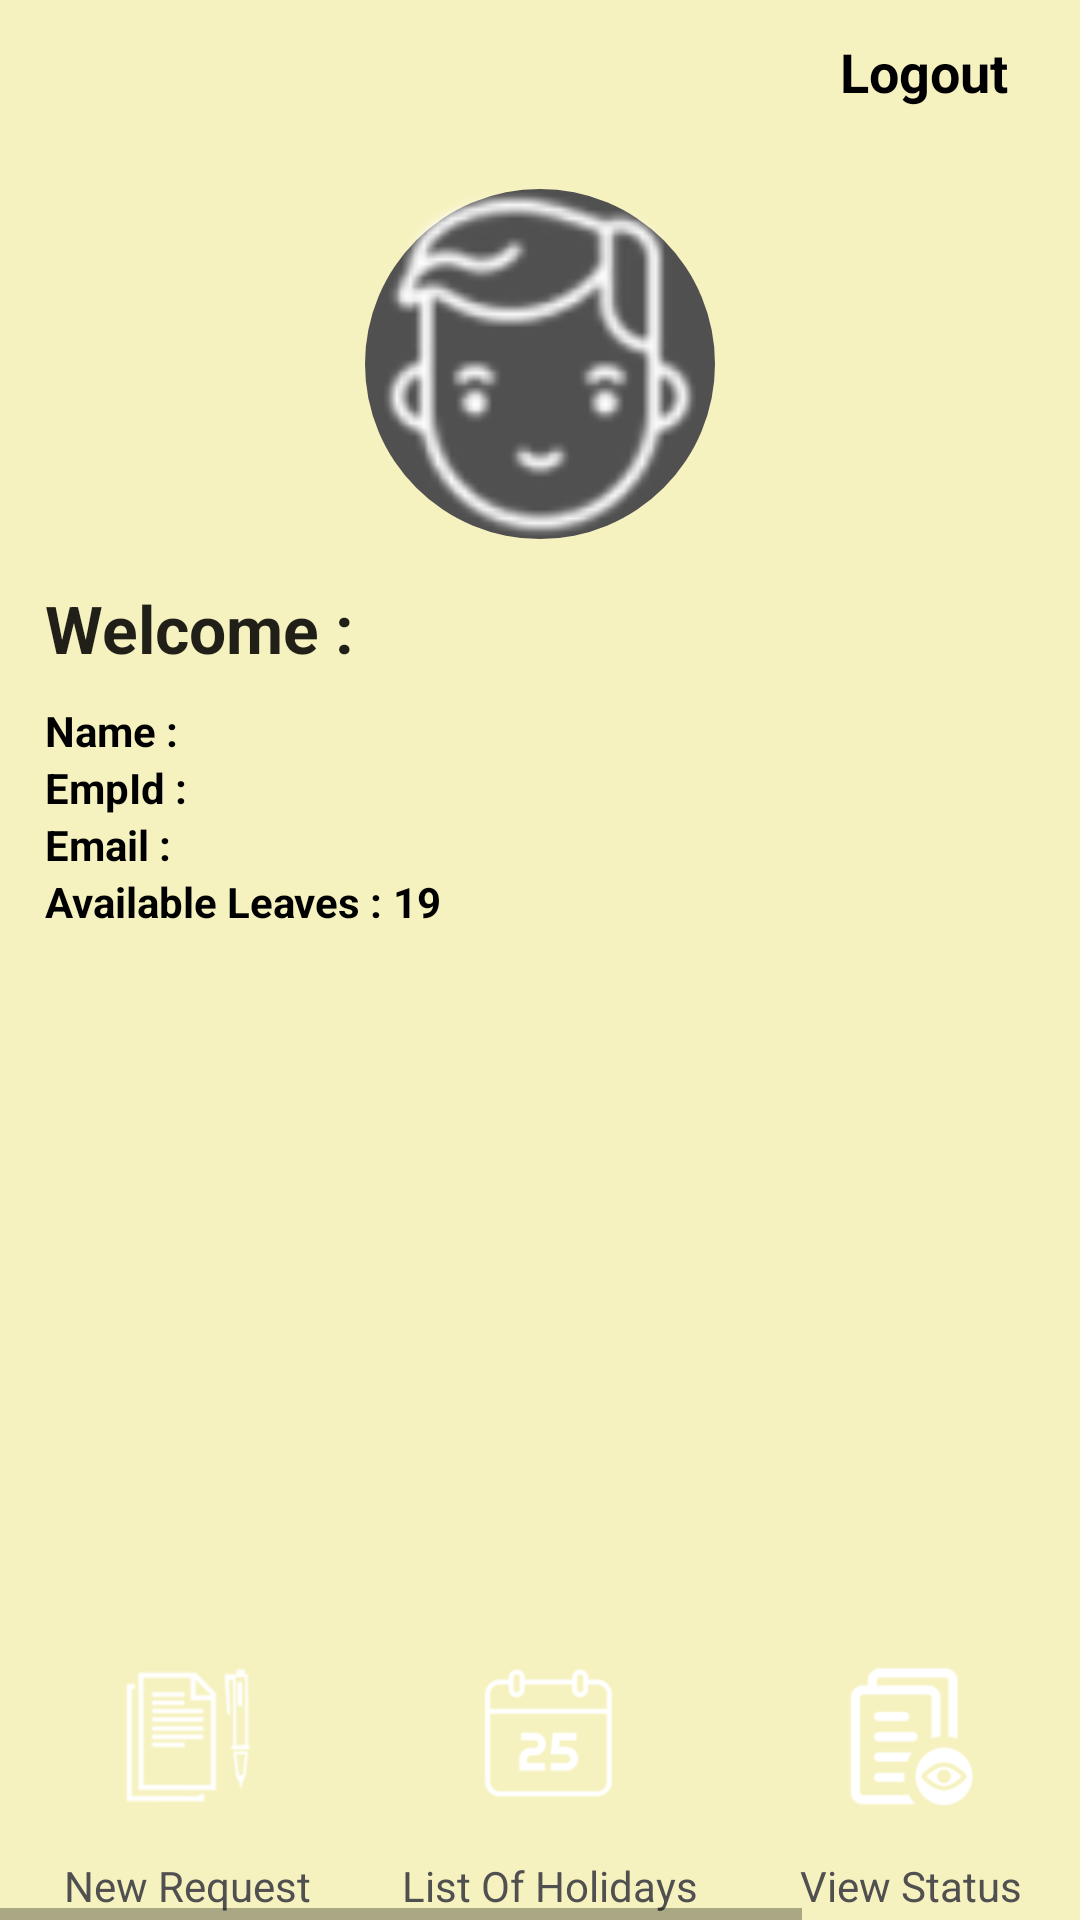

This screen was rendered from an Android layout file. Write that file and the resources it references.
<!-- AndroidManifest.xml: application theme AppTheme -->
<!-- res/layout/activity_landing_page.xml -->
<?xml version="1.0" encoding="utf-8"?>
<RelativeLayout xmlns:android="http://schemas.android.com/apk/res/android"
    xmlns:tools="http://schemas.android.com/tools"
    android:id="@+id/activity_landing_page"
    android:layout_width="match_parent"
    android:layout_height="match_parent"
    android:background="@color/colorLexmarkHub_theam"
    tools:context="com.kofax.lexmarkhub.Activities.LandingPageActivity">
    <Button
        android:layout_width="wrap_content"
        android:layout_height="wrap_content"
        android:text="Logout"
        android:layout_alignParentRight="true"
        android:id="@+id/logout_button"
        android:textColor="@android:color/black"
        android:textStyle="bold"
        style="@android:style/Widget.Holo.Button.Borderless"
        android:layout_marginRight="20dp"
        android:onClick="logoutAction"/>
    <LinearLayout
       android:layout_width="match_parent"
       android:layout_height="wrap_content"
       android:layout_below="@id/logout_button"
       android:gravity="center"
       android:orientation="vertical">
       <ImageView
           android:id="@+id/profile_imageView"
           android:layout_width="350px"
           android:layout_height="350px"
           android:src="@drawable/usericon"
           android:layout_margin="15dp"
           android:layout_marginTop="20dp"
           android:background="@drawable/rounderprofilebg"/>
        <TextView
            android:id="@+id/WelcomeText"
            android:layout_width="match_parent"
            android:layout_height="wrap_content"
            android:text= "@string/welcome"
            android:textAppearance="?android:attr/textAppearanceLarge"
            android:textStyle="bold"
            android:layout_marginLeft="10dp" />
       <LinearLayout
           android:layout_width="wrap_content"
           android:layout_height="wrap_content"
           android:orientation="vertical"
           android:layout_gravity="start"
           android:layout_marginStart="15dp"
           android:layout_marginTop="10dp">

           <LinearLayout
               android:layout_width="match_parent"
               android:layout_height="wrap_content"
               android:orientation="horizontal">
               <TextView
                   android:layout_width="wrap_content"
                   android:layout_height="wrap_content"
                   android:textColor="@android:color/black"
                   android:textStyle="bold"
                   android:text="Name : "/>
               <TextView
                   android:id="@+id/name_textView"
                   android:layout_width="wrap_content"
                   android:layout_height="wrap_content"
                   android:textColor="@android:color/black"
                   android:textStyle="bold"/>
           </LinearLayout>
           <LinearLayout
               android:layout_width="match_parent"
               android:layout_height="wrap_content"
               android:orientation="horizontal">
               <TextView
                   android:layout_width="wrap_content"
                   android:layout_height="wrap_content"
                   android:textColor="@android:color/black"
                   android:textStyle="bold"
                   android:text="EmpId : "/>
               <TextView
                   android:id="@+id/empid_textView"
                   android:layout_width="wrap_content"
                   android:layout_height="wrap_content"
                   android:textColor="@android:color/black"
                   android:textStyle="bold"/>
           </LinearLayout>
           <LinearLayout
               android:layout_width="match_parent"
               android:layout_height="wrap_content"
               android:orientation="horizontal">
               <TextView
                   android:layout_width="wrap_content"
                   android:layout_height="wrap_content"
                   android:textColor="@android:color/black"
                   android:textStyle="bold"
                   android:text="Email : "/>
               <TextView
                   android:id="@+id/email_textView"
                   android:layout_width="wrap_content"
                   android:layout_height="wrap_content"
                   android:textColor="@android:color/black"
                   android:textStyle="bold"/>
           </LinearLayout>
           <LinearLayout
               android:layout_width="match_parent"
               android:layout_height="wrap_content"
               android:orientation="horizontal">
               <TextView
                   android:layout_width="wrap_content"
                   android:layout_height="wrap_content"
                   android:textColor="@android:color/black"
                   android:textStyle="bold"
                   android:text="Available Leaves : "/>
               <TextView
                   android:id="@+id/num_leaves_txtView"
                   android:layout_width="wrap_content"
                   android:layout_height="wrap_content"
                   android:textColor="@android:color/black"
                   android:textStyle="bold"
                   android:text="19"/>
           </LinearLayout>
       </LinearLayout>
    </LinearLayout>
    <HorizontalScrollView
        android:id="@+id/buttonContainer"
        android:layout_width="wrap_content"
        android:layout_height="wrap_content"
        android:scrollbars="horizontal"
        android:gravity="center"
        android:layout_centerHorizontal="true"
        android:layout_alignParentBottom="true">
            <LinearLayout
                android:layout_width="wrap_content"
                android:layout_height="wrap_content"
                android:orientation="horizontal"
                android:layout_margin="2dp"
                android:layout_marginBottom="5dp"
                android:gravity="center">
                <LinearLayout
                    android:layout_width="wrap_content"
                    android:layout_height="wrap_content"
                    android:orientation="vertical"
                    android:clickable="true"
                    >
                    <ImageView
                        android:id="@+id/newrequest_View"
                        android:layout_width="wrap_content"
                        android:layout_height="wrap_content"
                        android:src="@drawable/newrequest"
                        android:background="@drawable/rounded_buttons"
                        android:layout_marginLeft="20dp"
                        android:layout_marginRight="20dp"
                        android:padding="10dp" />
                    <TextView
                        android:layout_width="match_parent"
                        android:layout_height="wrap_content"
                        android:text="New Request"
                        android:gravity="center"
                        android:textColor="@color/color_button_background"/>
                </LinearLayout>
                <LinearLayout
                    android:id="@+id/listofholidays_View"
                    android:layout_width="wrap_content"
                    android:layout_height="wrap_content"
                    android:orientation="vertical">
                    <ImageView
                        android:layout_width="wrap_content"
                        android:layout_height="wrap_content"
                        android:src="@drawable/listofholidays"
                        android:background="@drawable/rounded_buttons"
                        android:layout_marginLeft="20dp"
                        android:layout_marginRight="20dp"
                        android:padding="10dp"/>
                    <TextView
                        android:layout_width="match_parent"
                        android:layout_height="wrap_content"
                        android:text="List Of Holidays"
                        android:gravity="center"
                        android:textColor="@color/color_button_background"/>
                </LinearLayout>
                <LinearLayout
                    android:id="@+id/viewstatus_View"
                    android:layout_width="wrap_content"
                    android:layout_height="wrap_content"
                    android:orientation="vertical">
                    <ImageView
                        android:layout_width="wrap_content"
                        android:layout_height="wrap_content"
                        android:src="@drawable/viewstatus"
                        android:background="@drawable/rounded_buttons"
                        android:layout_marginLeft="20dp"
                        android:layout_marginRight="20dp"
                        android:padding="10dp"/>
                    <TextView
                        android:layout_width="match_parent"
                        android:layout_height="wrap_content"
                        android:text="View Status"
                        android:gravity="center"
                        android:textColor="@color/color_button_background"/>
                </LinearLayout>
                <LinearLayout
                    android:id="@+id/pendingrequest_View"
                    android:layout_width="wrap_content"
                    android:layout_height="wrap_content"
                    android:orientation="vertical">
                    <ImageView
                        android:layout_width="wrap_content"
                        android:layout_height="wrap_content"
                        android:src="@drawable/pendingrequest"
                        android:background="@drawable/rounded_buttons"
                        android:layout_marginLeft="20dp"
                        android:layout_marginRight="20dp"
                        android:padding="10dp"/>
                    <TextView
                        android:layout_width="match_parent"
                        android:layout_height="wrap_content"
                        android:text="Pending Request"
                        android:gravity="center"
                        android:textColor="@color/color_button_background"/>
                </LinearLayout>
            </LinearLayout>
        </HorizontalScrollView>
</RelativeLayout>
<!-- resources referenced by this layout -->
<resources>
  <color name="colorLexmarkHub_theam">#F6F2C0</color>
  <color name="color_button_background">#515050</color>
  <!-- drawable listofholidays: png bitmap (drawable-hdpi, 3165 bytes) -->
  <!-- drawable newrequest: png bitmap (drawable-hdpi, 3537 bytes) -->
  <!-- drawable pendingrequest: png bitmap (drawable-hdpi, 3192 bytes) -->
  <!-- drawable rounderprofilebg (drawable) -->
  <?xml version="1.0" encoding="UTF-8"?>
  <shape xmlns:android="http://schemas.android.com/apk/res/android">
      <solid android:color="@color/color_button_background"/>
      <corners android:radius="100dip"/>
      <padding android:left="0dip" android:top="0dip" android:right="0dip" android:bottom="0dip" />
  </shape>
  <!-- drawable usericon: png bitmap (drawable-hdpi, 2029 bytes) -->
  <!-- drawable viewstatus: png bitmap (drawable-hdpi, 3779 bytes) -->
  <string name="welcome">Welcome :</string>
  <style name="AppTheme" parent="Theme.AppCompat.Light.DarkActionBar">
          
          <item name="colorPrimary">@color/colorPrimary</item>
          <item name="colorPrimaryDark">@color/colorPrimaryDark</item>
          <item name="colorAccent">@color/colorAccent</item>
      </style>
  <color name="colorPrimary">#515050</color>
  <color name="colorPrimaryDark">#515050</color>
  <color name="colorAccent">#515050</color>
</resources>
